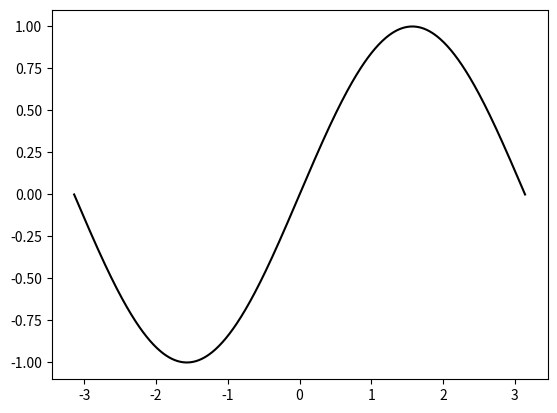

Write the Python code that produced this figure.
import matplotlib.pyplot as plt
import numpy as np

xvalues = np.linspace( -np.pi, np.pi, 500 )

yvalues = np.zeros(500)
for i in range(500) : yvalues[i] = np.sin( xvalues[i] )

plt.plot( xvalues, yvalues, "k-" )
plt.savefig( "sine.png" )
